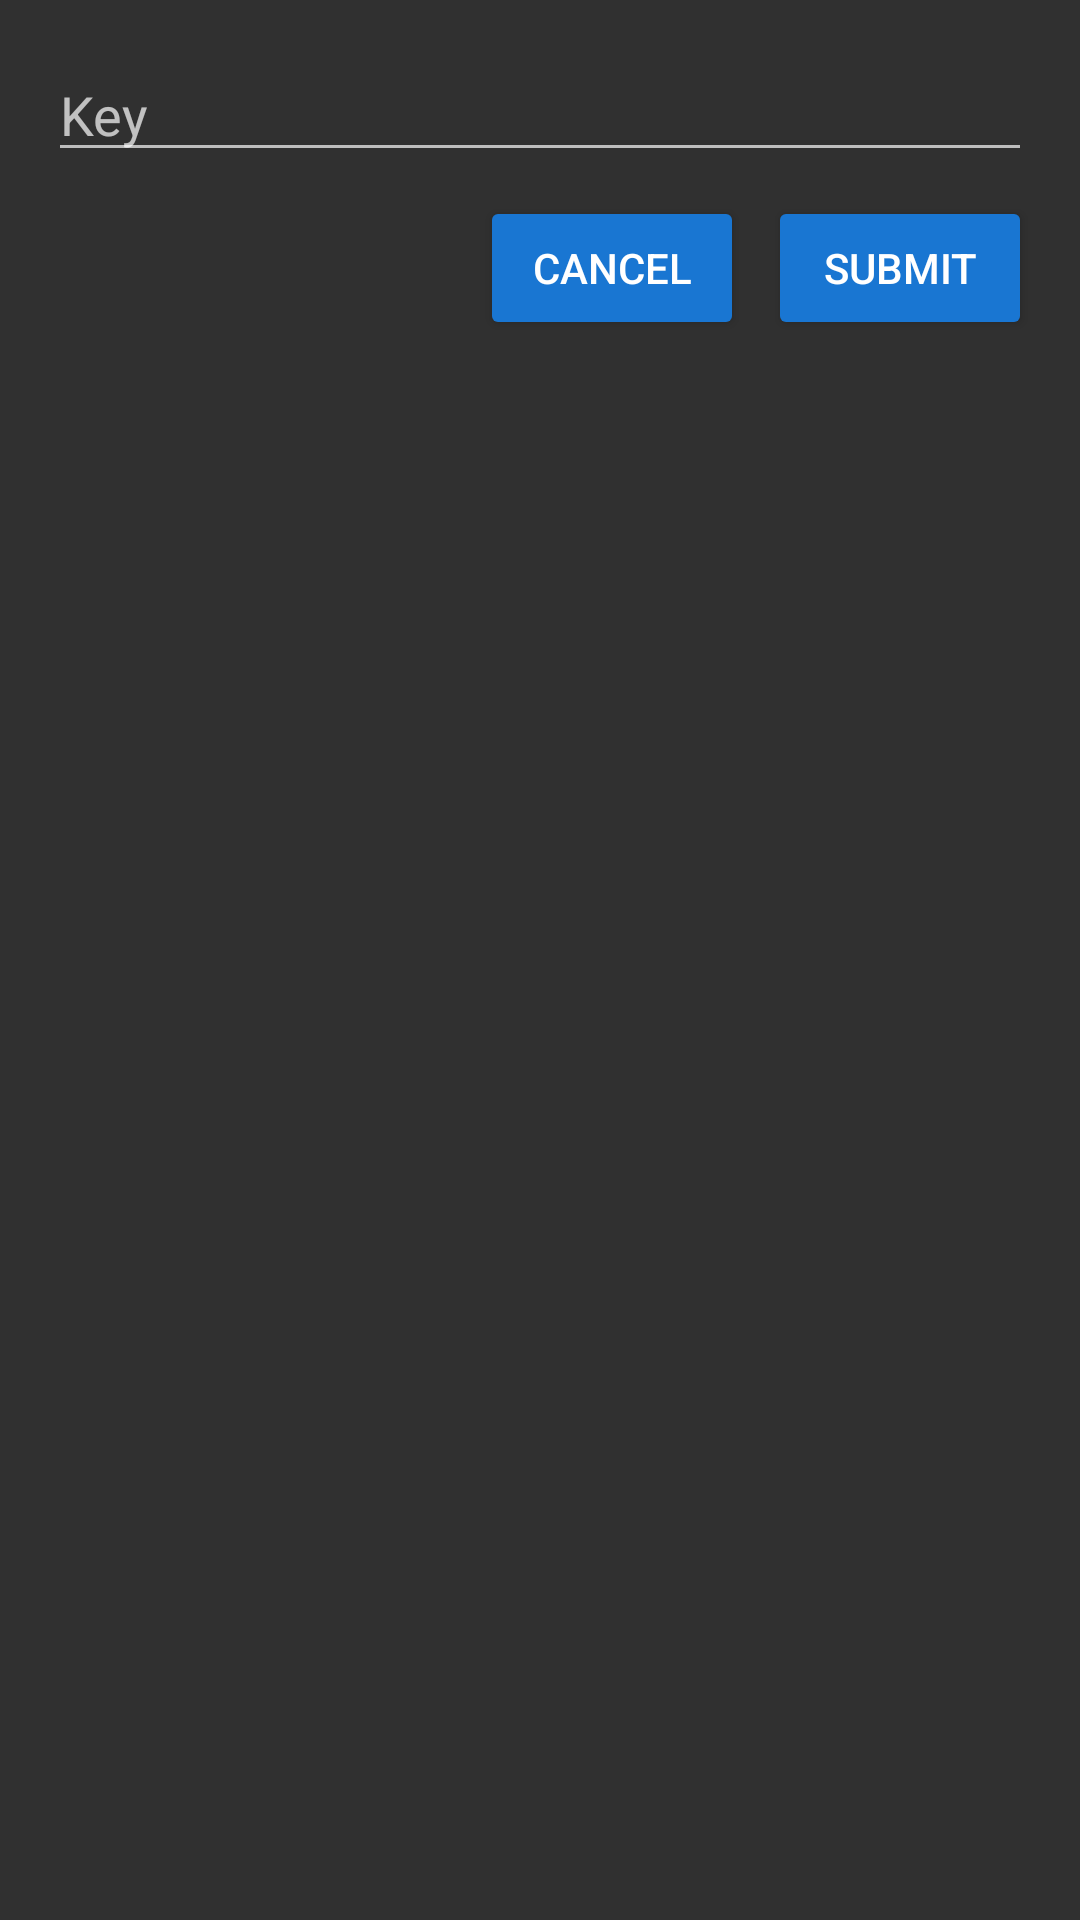

Here is an Android app screen rendered from its layout file. Give the layout XML and the strings, colors and styles it references.
<!-- AndroidManifest.xml: application theme AppTheme -->
<!-- res/layout/key_layout.xml -->
<?xml version="1.0" encoding="utf-8"?>
<LinearLayout xmlns:android="http://schemas.android.com/apk/res/android"
    android:layout_width="match_parent"
    android:layout_height="wrap_content"
    android:orientation="vertical"
    android:padding="16dp">

    <LinearLayout xmlns:android="http://schemas.android.com/apk/res/android"
        android:layout_width="match_parent"
        android:layout_height="wrap_content"
        android:layout_marginBottom="8dp"
        android:orientation="horizontal">

        <android.support.v7.widget.AppCompatEditText
            android:id="@+id/key_text"
            android:layout_width="match_parent"
            android:layout_height="wrap_content"
            android:hint="Key"
            android:layout_weight="1"
            android:inputType="numberPassword" />
    </LinearLayout>

    <LinearLayout xmlns:android="http://schemas.android.com/apk/res/android"
        android:layout_width="match_parent"
        android:layout_height="wrap_content"
        android:layout_marginBottom="8dp"
        android:gravity="right"
        android:orientation="horizontal">


        <Button
            android:id="@+id/cancel_btn"
            android:layout_marginRight="8dp"
            android:layout_width="wrap_content"
            android:layout_height="wrap_content"
            android:text="Cancel" />


        <Button
            android:id="@+id/submit_btn"
            android:layout_width="wrap_content"
            android:layout_height="wrap_content"
            android:text="Submit" />
    </LinearLayout>

</LinearLayout>
<!-- resources referenced by this layout -->
<resources>
  <style name="AppTheme" parent="AppTheme.Base">
          
      </style>
  <style name="AppTheme.Base" parent="Theme.AppCompat.NoActionBar">
          <item name="colorAccent">@color/md_pink_A400</item>
          <item name="colorPrimary">@color/md_blue_500</item>
          <item name="colorPrimaryDark">@color/md_blue_700</item>
          <item name="colorButtonNormal">@color/md_blue_700</item>
          <item name="colorControlNormal">@color/md_grey_400</item>
          <item name="android:colorActivatedHighlight">@color/md_blue_200</item>
          <item name="colorControlActivated">@color/md_blue_700</item>
          <item name="colorControlHighlight">@color/md_blue_500</item>
      </style>
  <color name="md_pink_A400">#F50057</color>
  <color name="md_blue_500">#2196F3</color>
  <color name="md_blue_700">#1976D2</color>
  <color name="md_grey_400">#BDBDBD</color>
  <color name="md_blue_200">#90CAF9</color>
</resources>
